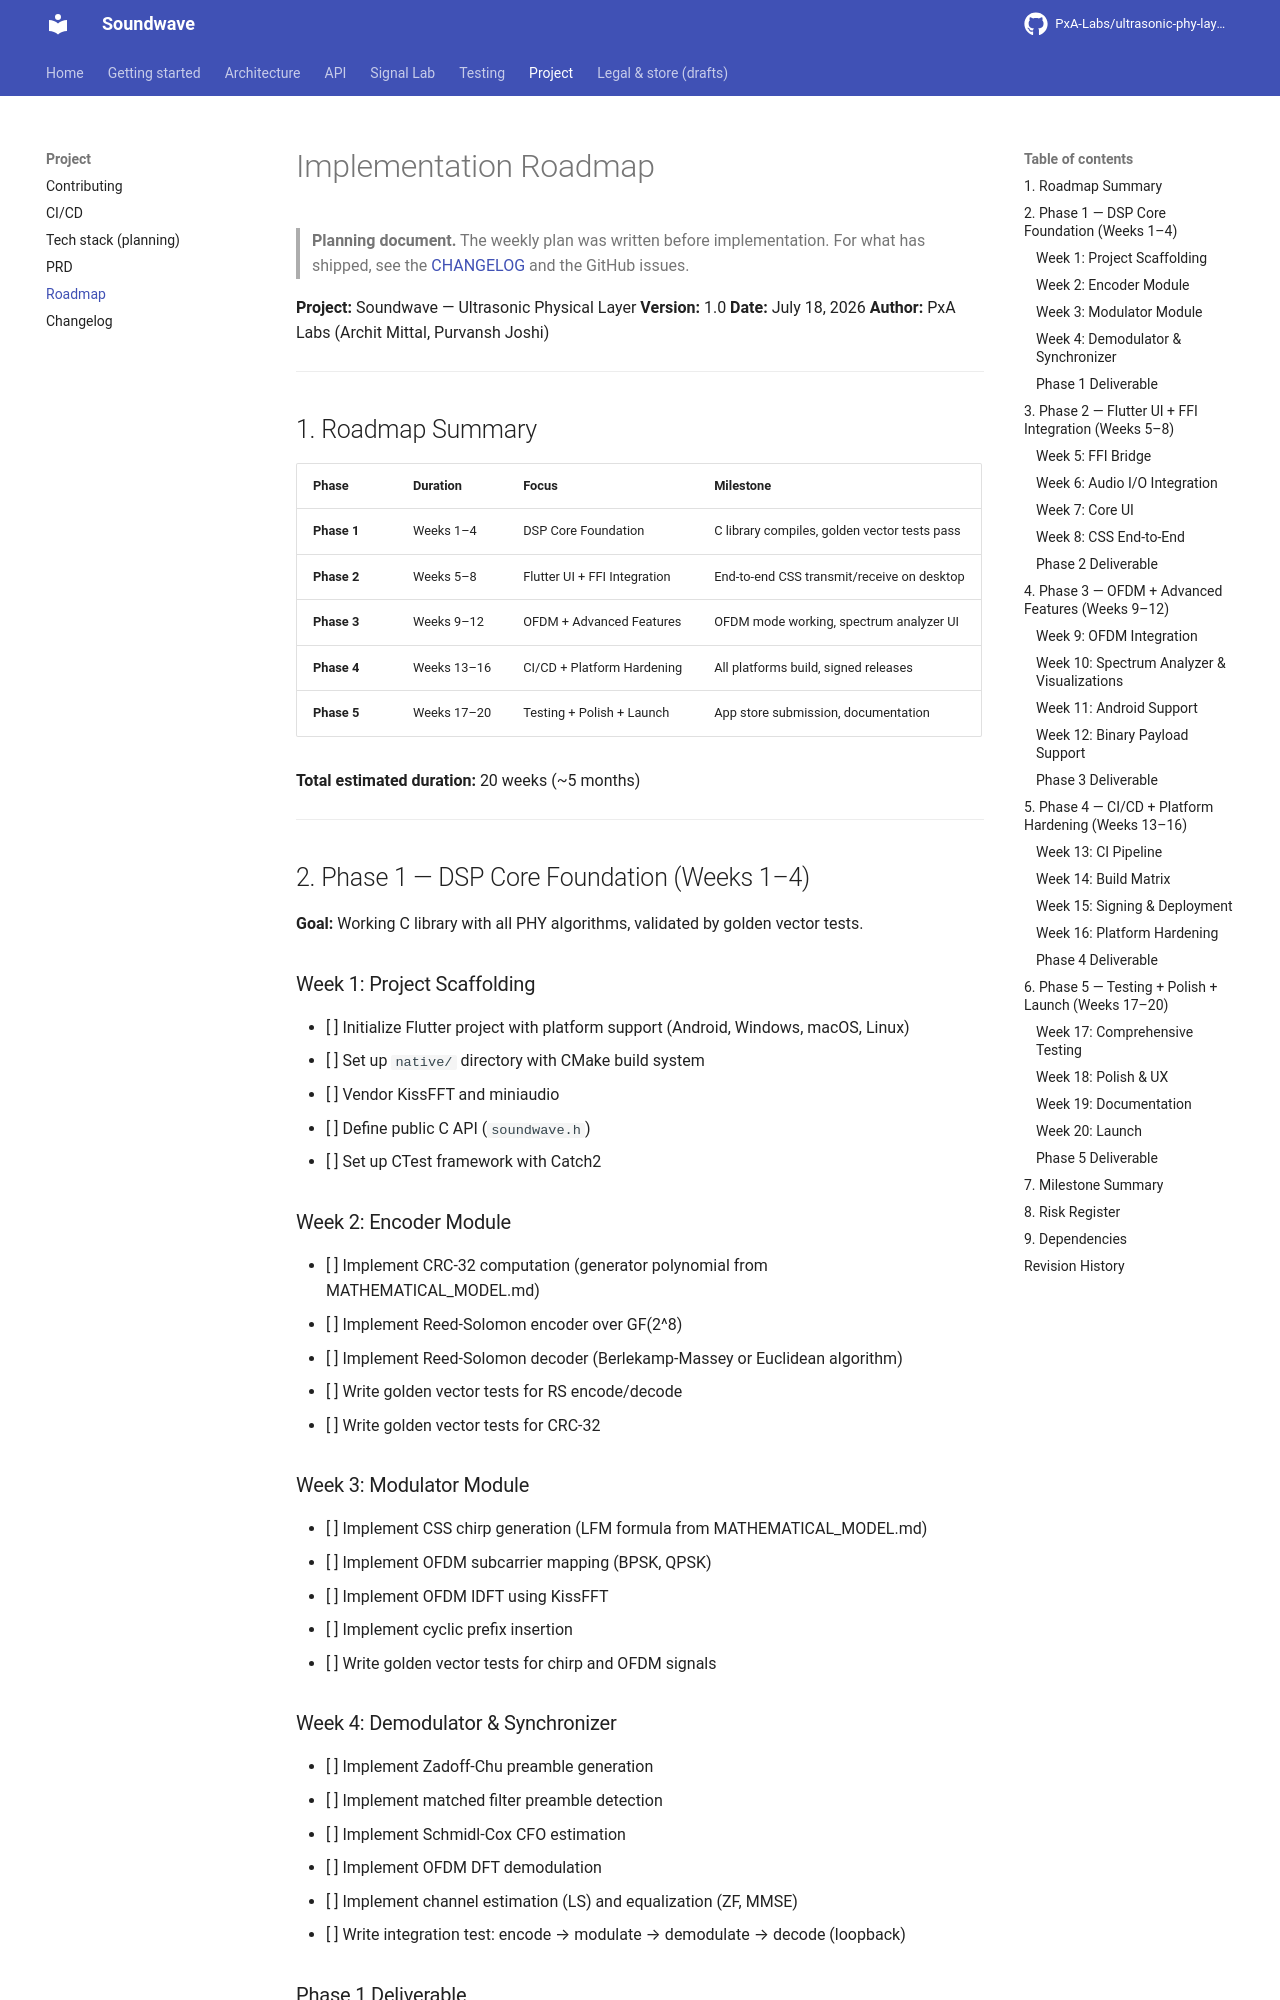

repository: PxA-Labs/ultrasonic-phy-layer · page: ROADMAP/index.html · generator: mkdocs

# Implementation Roadmap

> **Planning document.** The weekly plan was written before implementation. For what has shipped, see the [CHANGELOG](development/changelog.md) and the GitHub issues.

**Project:** Soundwave — Ultrasonic Physical Layer
**Version:** 1.0
**Date:** July 18, 2026
**Author:** PxA Labs (Archit Mittal, Purvansh Joshi)

---

## 1. Roadmap Summary

| Phase | Duration | Focus | Milestone |
|---|---|---|---|
| **Phase 1** | Weeks 1–4 | DSP Core Foundation | C library compiles, golden vector tests pass |
| **Phase 2** | Weeks 5–8 | Flutter UI + FFI Integration | End-to-end CSS transmit/receive on desktop |
| **Phase 3** | Weeks 9–12 | OFDM + Advanced Features | OFDM mode working, spectrum analyzer UI |
| **Phase 4** | Weeks 13–16 | CI/CD + Platform Hardening | All platforms build, signed releases |
| **Phase 5** | Weeks 17–20 | Testing + Polish + Launch | App store submission, documentation |

**Total estimated duration:** 20 weeks (~5 months)

---

## 2. Phase 1 — DSP Core Foundation (Weeks 1–4)

**Goal:** Working C library with all PHY algorithms, validated by golden vector tests.

### Week 1: Project Scaffolding

- [ ] Initialize Flutter project with platform support (Android, Windows, macOS, Linux)
- [ ] Set up `native/` directory with CMake build system
- [ ] Vendor KissFFT and miniaudio
- [ ] Define public C API (`soundwave.h`)
- [ ] Set up CTest framework with Catch2

### Week 2: Encoder Module

- [ ] Implement CRC-32 computation (generator polynomial from MATHEMATICAL_MODEL.md)
- [ ] Implement Reed-Solomon encoder over GF(2^8)
- [ ] Implement Reed-Solomon decoder (Berlekamp-Massey or Euclidean algorithm)
- [ ] Write golden vector tests for RS encode/decode
- [ ] Write golden vector tests for CRC-32

### Week 3: Modulator Module

- [ ] Implement CSS chirp generation (LFM formula from MATHEMATICAL_MODEL.md)
- [ ] Implement OFDM subcarrier mapping (BPSK, QPSK)
- [ ] Implement OFDM IDFT using KissFFT
- [ ] Implement cyclic prefix insertion
- [ ] Write golden vector tests for chirp and OFDM signals
